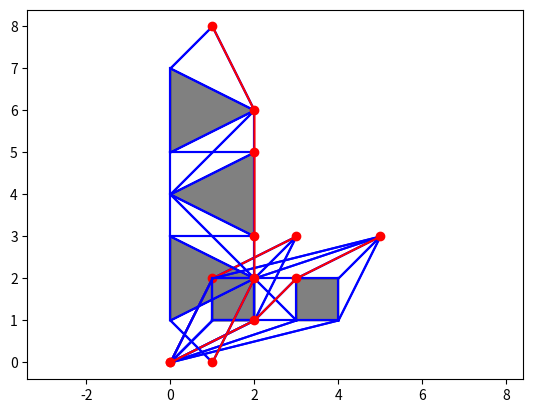

The matplotlib source for this figure:
spruns=0
def length_of_path(path):
    path=list(zip(path, path[1:]+path[:1]))
    del(path[len(path)-1])
    length=0
    for i in path:
        length+=((i[0][0]-i[1][0])**2+(i[0][1]-i[1][1])**2)**(1/2)
    return length
def shortest_from_paths(paths):
    if len(paths)==0:
        return None
    shortest=paths[0]
    min_length=999999999
    for i in paths:
        if length_of_path(i)<min_length:
            shortest=i
            min_length=length_of_path(i)
    return shortest
def point_of_intersection(x1, y1, x2, y2, x3, y3, x4, y4):
    return [(x2*(x3-x4)*y1+x1*(x4-x3)*y2+(x2-x1)*(x4*y3-x3*y4))/((x3-x4)*y1+(x4-x3)*y2+(x2-x1)*(y3-y4)), (x1*y2*(y4-y3)+x2*y1*(y3-y4)+(y1-y2)*(x3*y4-x4*y3))/(x1*(y4-y3)+x2*(y3-y4)+(x3-x4)*(y1-y2))]
def intersect(a, b, c, d, norecurse=False):
    try:
        intersection=point_of_intersection(a[0], a[1], b[0], b[1], c[0], c[1], d[0], d[1])
    except ZeroDivisionError:
        if not norecurse:
            return intersect(*([i[1], i[0]] for i in [a, b, c, d]), norecurse=True)
        return 0
    if intersection[0]>max(a[0], b[0]) or intersection[0]<min(a[0], b[0]):
        return 0
    if intersection[0]>max(c[0], d[0]) or intersection[0]<min(c[0], d[0]):
        return 0
    if intersection[1]>max(a[1], b[1]) or intersection[1]<min(a[1], b[1]):
        return 0
    if intersection[1]>max(c[1], d[1]) or intersection[1]<min(c[1], d[1]):
        return 0
    if intersection in [a, b, c, d]:
        return 1
    if intersection[0] in [a[0], b[0], c[0], d[0]]:
        return 2
    if intersection[1] in [a[1], b[1], c[1], d[1]]:
        return 2
    return 3
def goes_through_obstacle(a, b, obstacle):
    pairs=list(zip(obstacle, obstacle[1:]+obstacle[:1]))
    if a in obstacle and b in obstacle:
        if (a, b) in pairs or (b, a) in pairs:
            return False
        return True
    for i in pairs:
        if a not in i and b not in i:
            if intersect(a, b, i[0], i[1])>=1:
                return True
    return False
def shortest_path(start, end, obstacles, avoid=[]):
    global spruns
    spruns+=1
    straight=True
    for i in obstacles:
        if goes_through_obstacle(start, end, i):
            straight=False
            break
    if straight:
        return [start, end]
    possible_paths=[]
    for i in obstacles:
        for j in i:
            ok=True
            if (j not in avoid) and j!=start:
                for k in obstacles:
                    if goes_through_obstacle(start, j, k):
                        ok=False
                        break
            else:
                ok=False
            if ok:
                maybe_path=shortest_path(j, end, obstacles, avoid+[start]+[j])
                if maybe_path!=None:
                    possible_paths.append([start]+maybe_path)
    return shortest_from_paths(possible_paths)

if __name__=='__main__':
    try:
        from matplotlib import pyplot as plt
        mpl=True
    except ImportError:
        print('Run in CPython with Matplotlib to show the paths.')
        mpl=False
    def driver(obstacles, start, end):
        global spruns
        spruns=0
        path=shortest_path(start, end, obstacles)
        print('Total shortest_path runs', spruns)
        print('Obstacles', obstacles)
        print('Path', path)
        print()
        if mpl:
            plt.axis('equal')
            for i in obstacles:
                plt.fill(list((j[0] for j in i)), list((j[1] for j in i)), color='#808080', edgecolor='#000000')
            points=[start, end]
            for i in obstacles:
                points+=i
            for i in points:
                for j in points:
                    ok=True
                    for k in obstacles:
                        if goes_through_obstacle(i, j, k):
                            ok=False
                            break
                    if ok:
                        plt.plot([i[0], j[0]], [i[1], j[1]], color='#0000ff')
            plt.plot(list(i[0] for i in path), list(i[1] for i in path), marker='o', color='#ff0000')
            plt.show()
    driver([[[1, 1], [1, 2], [2, 2], [2, 1]]], [0, 0], [3, 3])
    driver([[[1, 1], [1, 2], [2, 2], [2, 1]], [[3, 1], [3, 2], [4, 2], [4, 1]]], [0, 0], [5, 3])
    driver([[[0, 1], [2, 2], [0, 3]], [[2, 3], [0, 4], [2, 5]], [[0, 5], [2, 6], [0, 7]]], [1, 0], [1, 8])
